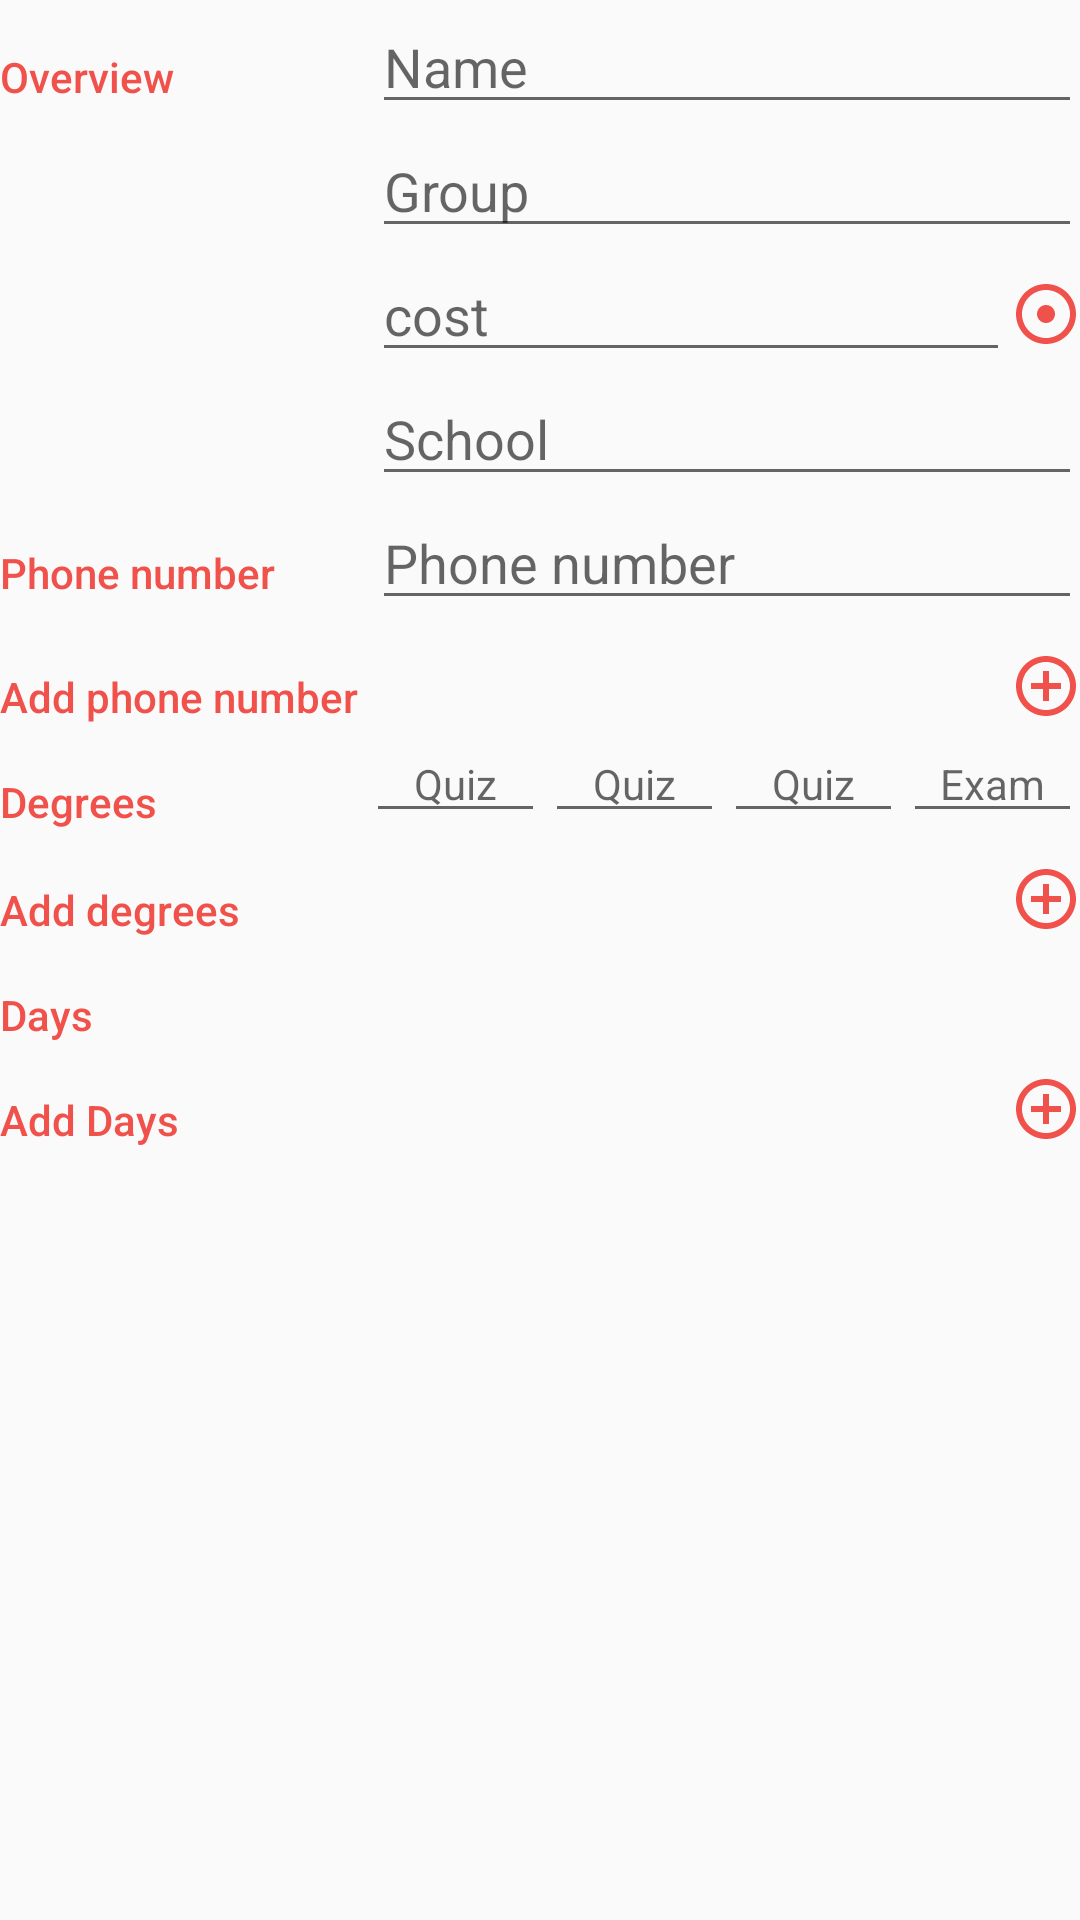

Produce the Android XML layout that renders to this screen, including the resource entries it uses.
<!-- AndroidManifest.xml: activity theme EditorTheme -->
<!-- res/layout/activity_editor.xml -->
<?xml version="1.0" encoding="utf-8"?>
<ScrollView xmlns:android="http://schemas.android.com/apk/res/android"
    xmlns:tools="http://schemas.android.com/tools"
    android:layout_width="match_parent"
    android:layout_height="match_parent"
    android:orientation="vertical"
    android:padding="@dimen/activity_margin"
    tools:context=".EditorActivity">


    <LinearLayout
        android:layout_width="match_parent"
        android:layout_height="match_parent"
        android:orientation="vertical">

    
    <LinearLayout
        android:layout_width="match_parent"
        android:layout_height="wrap_content"
        android:orientation="horizontal">

        
        <TextView
            style="@style/CategoryStyle"
            android:text="@string/category_overview" />

        
        <LinearLayout
            android:layout_width="0dp"
            android:layout_height="wrap_content"
            android:layout_weight="2"
            android:orientation="vertical"
            android:paddingStart="4dp">

            
            <EditText
                android:id="@+id/edit_student_name"
                style="@style/EditorFieldStyle"
                android:hint="@string/hint_student_name"
                android:inputType="textCapWords" />

            
            <EditText
                android:id="@+id/edit_student_group"
                style="@style/EditorFieldStyle"
                android:hint="@string/hint_student_group"
                android:inputType="textCapWords" />
            <LinearLayout
                android:layout_width="match_parent"
                android:layout_height="wrap_content"
                android:orientation="horizontal">
            <EditText
                android:id="@+id/edit_student_cost"
                android:layout_height="wrap_content"
                android:layout_weight="1"
                android:layout_width="0dp"
                android:hint="cost"
                android:inputType="numberDecimal" />
                <ImageView
                    android:id="@+id/add_view_cost"
                    android:layout_width="wrap_content"
                    android:layout_height="wrap_content"
                    android:layout_marginTop="10dp"
                    android:src="@drawable/ic_adjust_black_24dp" />


            </LinearLayout>




            <EditText
                android:id="@+id/edit_student_school"
                style="@style/EditorFieldStyle"
                android:hint="@string/hint_student_school"
                android:inputType="textCapWords" />


        </LinearLayout>
    </LinearLayout>

    

    <LinearLayout
        android:layout_width="match_parent"
        android:layout_height="wrap_content"
        android:orientation="vertical">

        <LinearLayout
            android:id="@+id/container_phone_number"
            android:layout_width="match_parent"
            android:layout_height="match_parent"
            android:orientation="horizontal">

            
            <TextView
                style="@style/CategoryStyle"
                android:text="@string/category_phone_number" />

            <LinearLayout
                android:id="@+id/tel_layout"
                android:layout_width="0dp"
                android:layout_height="wrap_content"
                android:layout_weight="2"
                android:orientation="vertical">

                

                <EditText
                    android:id="@+id/student_phone_number"
                    style="@style/EditorFieldStyle"
                    android:layout_marginStart="4dp"
                    android:hint="@string/hint_student_number"
                    android:inputType="phone" />

            </LinearLayout>


        </LinearLayout>

        <LinearLayout
            android:layout_width="match_parent"
            android:layout_height="wrap_content"
            android:orientation="horizontal">

            
            <TextView
                style="@style/CategoryStyle"
                android:text="@string/category_add_phone_number" />


            <ImageView
                android:id="@+id/add_view_number"
                android:layout_width="wrap_content"
                android:layout_height="wrap_content"
                android:layout_marginTop="10dp"
                android:src="@drawable/ic_add_circle_outline_black_24dp" />

        </LinearLayout>


    </LinearLayout>


    <LinearLayout
        android:layout_width="match_parent"
        android:layout_height="wrap_content"
        android:orientation="vertical">

        <LinearLayout
            android:id="@+id/container_degree"
            android:layout_width="match_parent"
            android:layout_height="wrap_content"
            android:orientation="horizontal">

            
            <TextView
                style="@style/CategoryStyle"
                android:text="@string/category_degree" />

            <LinearLayout
                android:id="@+id/degree_layout"
                android:layout_width="0dp"
                android:layout_height="wrap_content"
                android:layout_weight="2"
                android:orientation="vertical">

                
                <LinearLayout
                    android:layout_width="match_parent"
                    android:layout_height="wrap_content"
                    android:paddingStart="2dp">

                    
                    <EditText
                        android:id="@+id/first_student_degree"
                        style="@style/DegreeStyle"
                        android:hint="@string/hint_student_quiz"
                        android:inputType="numberDecimal" />

                    <EditText
                        android:id="@+id/second_student_degree"
                        style="@style/DegreeStyle"
                        android:hint="@string/hint_student_quiz"
                        android:inputType="numberDecimal" />

                    <EditText
                        android:id="@+id/third_student_degree"
                        style="@style/DegreeStyle"
                        android:hint="@string/hint_student_quiz"
                        android:inputType="numberDecimal" />

                    <EditText
                        android:id="@+id/fourth_student_degree"
                        style="@style/DegreeStyle"
                        android:hint="@string/hint_student_exam"
                        android:inputType="numberDecimal" />


                </LinearLayout>

            </LinearLayout>


        </LinearLayout>

        <LinearLayout
            android:layout_width="match_parent"
            android:layout_height="wrap_content"
            android:orientation="horizontal">

            
            <TextView
                style="@style/CategoryStyle"
                android:text="@string/category_add_degree" />


            <ImageView
                android:id="@+id/add_view_degree"
                android:layout_width="wrap_content"
                android:layout_height="wrap_content"
                android:layout_marginTop="10dp"
                android:src="@drawable/ic_add_circle_outline_black_24dp" />


        </LinearLayout>

        <LinearLayout
            android:layout_width="match_parent"
            android:layout_height="wrap_content"
            android:orientation="vertical">

            <LinearLayout
                android:id="@+id/container_days"
                android:layout_width="match_parent"
                android:layout_height="wrap_content"
                android:orientation="horizontal">

                
                <TextView
                    style="@style/CategoryStyle"
                    android:text="Days" />

                <LinearLayout
                    android:id="@+id/days_layout"
                    android:layout_width="0dp"
                    android:layout_height="wrap_content"
                    android:layout_weight="2"
                    android:orientation="vertical">



                </LinearLayout>
            </LinearLayout>

            <LinearLayout android:id="@+id/rl"
                android:layout_width="match_parent"
                android:layout_height="wrap_content"
                android:orientation="horizontal">

                
                <TextView
                    style="@style/CategoryStyle"
                    android:text="Add Days" />


                <ImageView
                    android:id="@+id/add_view_days"
                    android:layout_width="wrap_content"
                    android:layout_height="wrap_content"
                    android:layout_marginTop="10dp"
                    android:src="@drawable/ic_add_circle_outline_black_24dp" />

                     />


            </LinearLayout>


        </LinearLayout>


    </LinearLayout>
    </LinearLayout>

</ScrollView>
<!-- resources referenced by this layout -->
<resources>
  <!-- drawable ic_add_circle_outline_black_24dp (drawable) -->
  <vector android:height="24dp" android:tint="#F0514B"
      android:viewportHeight="24.0" android:viewportWidth="24.0"
      android:width="24dp" xmlns:android="http://schemas.android.com/apk/res/android">
      <path android:fillColor="#FF000000" android:pathData="M13,7h-2v4L7,11v2h4v4h2v-4h4v-2h-4L13,7zM12,2C6.48,2 2,6.48 2,12s4.48,10 10,10 10,-4.48 10,-10S17.52,2 12,2zM12,20c-4.41,0 -8,-3.59 -8,-8s3.59,-8 8,-8 8,3.59 8,8 -3.59,8 -8,8z"/>
  </vector>
  <!-- drawable ic_adjust_black_24dp (drawable) -->
  <vector xmlns:android="http://schemas.android.com/apk/res/android"
          android:width="24dp"
          android:height="24dp"
          android:viewportWidth="24.0"
          android:viewportHeight="24.0">
      <path
          android:fillColor="#F0514B"
          android:pathData="M12,2C6.49,2 2,6.49 2,12s4.49,10 10,10 10,-4.49 10,-10S17.51,2 12,2zM12,20c-4.41,0 -8,-3.59 -8,-8s3.59,-8 8,-8 8,3.59 8,8 -3.59,8 -8,8zM15,12c0,1.66 -1.34,3 -3,3s-3,-1.34 -3,-3 1.34,-3 3,-3 3,1.34 3,3z"/>
  </vector>
  <string name="category_add_degree">Add degrees</string>
  <string name="category_add_phone_number">Add phone number</string>
  <string name="category_degree">Degrees</string>
  <string name="category_overview">Overview</string>
  <string name="category_phone_number">Phone number</string>
  <string name="hint_student_exam">Exam</string>
  <string name="hint_student_group">Group</string>
  <string name="hint_student_name">Name</string>
  <string name="hint_student_number">Phone number</string>
  <string name="hint_student_quiz">Quiz</string>
  <string name="hint_student_school">School</string>
  <style name="CategoryStyle">
              <item name="android:layout_height">wrap_content</item>
              <item name="android:layout_width">0dp</item>
              <item name="android:layout_weight">1</item>
              <item name="android:paddingTop">16dp</item>
              <item name="android:textColor">@color/colorAccent</item>
              <item name="android:fontFamily">sans-serif-medium</item>
              <item name="android:textAppearance">?android:textAppearanceSmall</item>
          </style>
  <style name="DegreeStyle">
              <item name="android:layout_height">wrap_content</item>
              <item name="android:gravity">center</item>
              <item name="android:layout_width">0dp</item>
              <item name="android:layout_weight">1</item>
              <item name="android:textAppearance">?android:textAppearanceSmall</item>
          </style>
  <style name="EditorFieldStyle">
              <item name="android:layout_height">wrap_content</item>
              <item name="android:layout_width">match_parent</item>
              <item name="android:textAppearance">?android:textAppearanceMedium</item>
          </style>
  <style name="EditorTheme" parent="Theme.AppCompat.Light.DarkActionBar">
              <item name="colorPrimary">@color/editorColorPrimary</item>
              <item name="colorPrimaryDark">@color/editorColorPrimaryDark</item>
              <item name="colorAccent">@color/colorAccent</item>
          </style>
  <color name="colorAccent">#F0514B</color>
  <color name="editorColorPrimary">#F0514B</color>
  <color name="editorColorPrimaryDark">#C0403C</color>
</resources>
